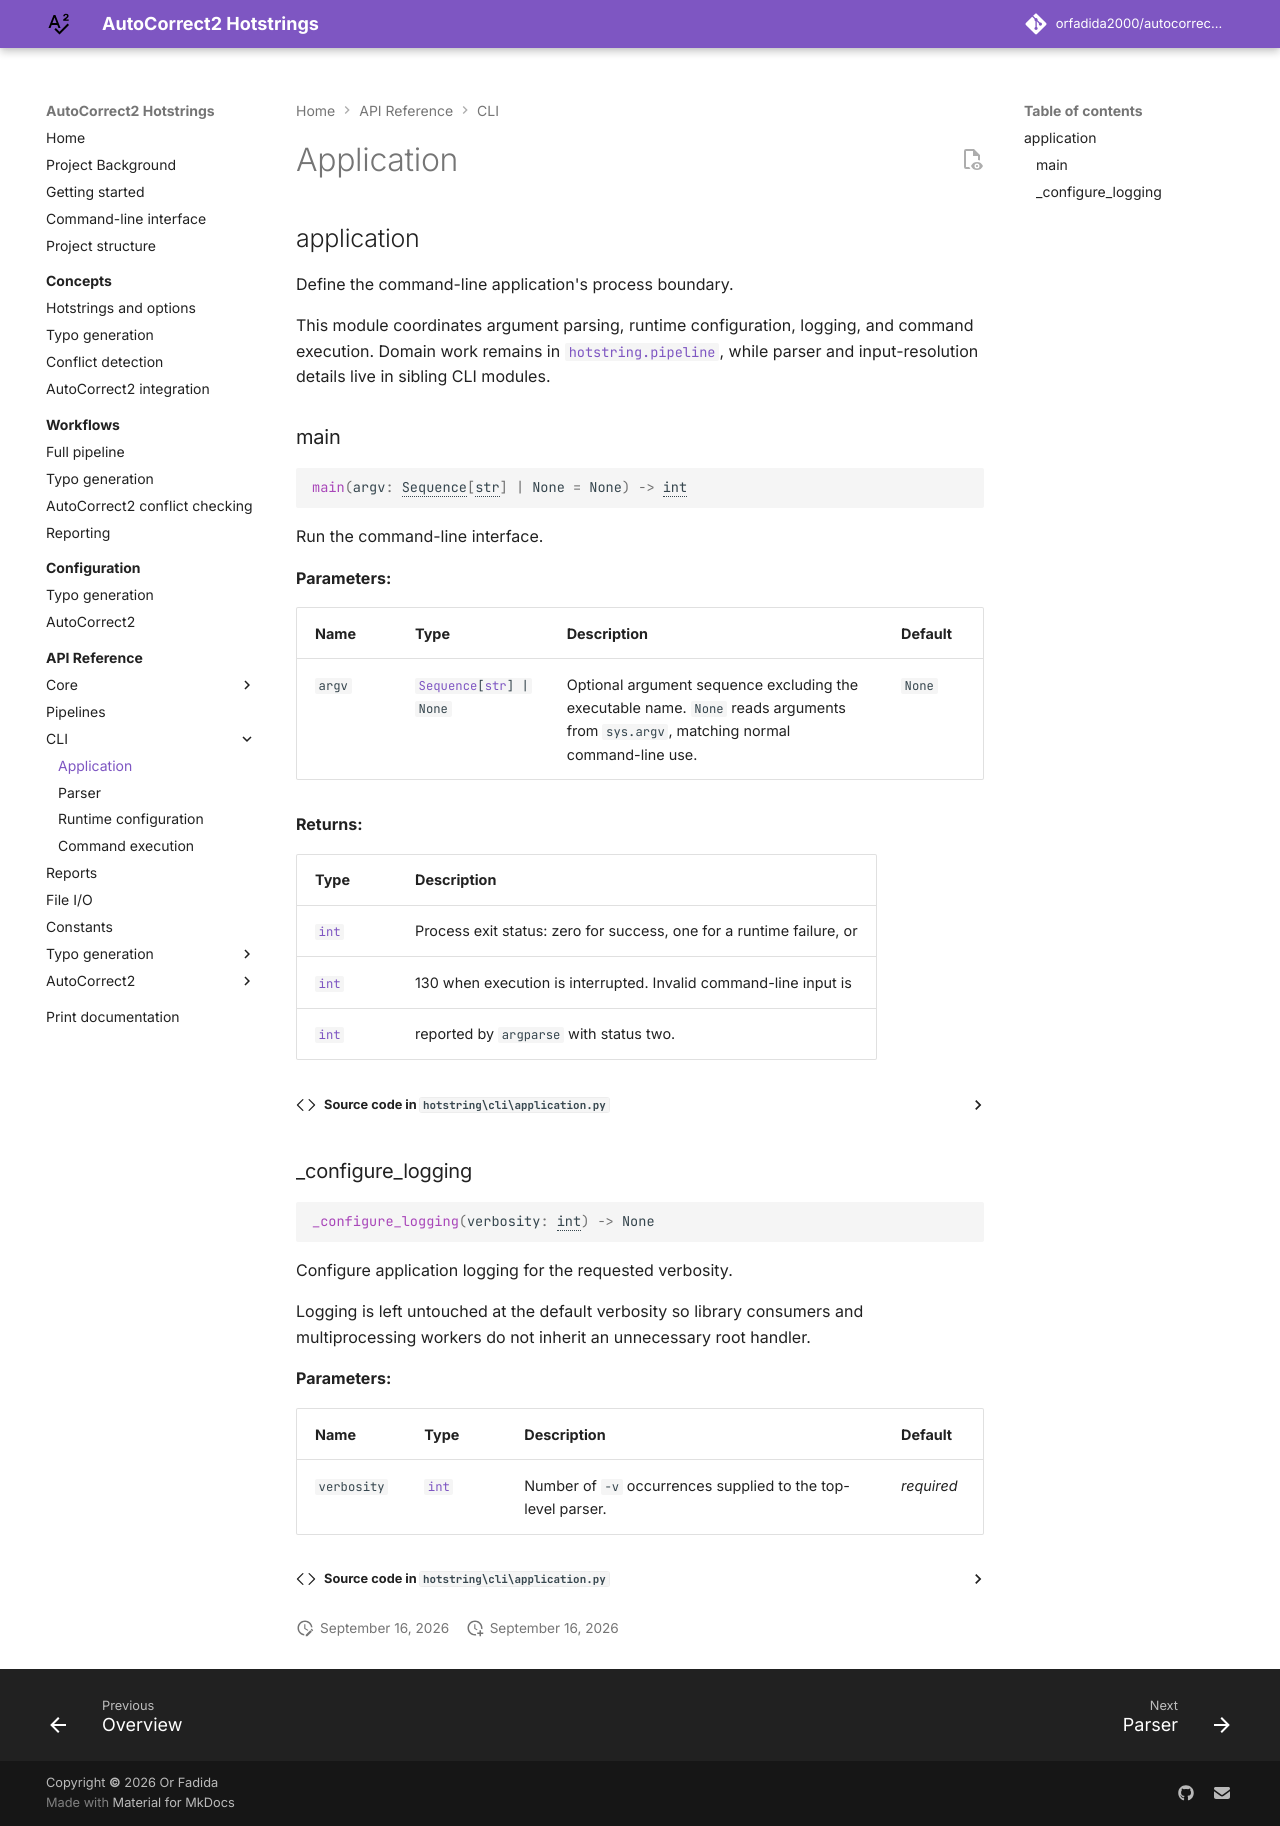

repository: orfadida2000/autocorrect2-hotstring-generation · page: api/cli/application/index.html · generator: mkdocs

# Application

::: hotstring.cli.application
